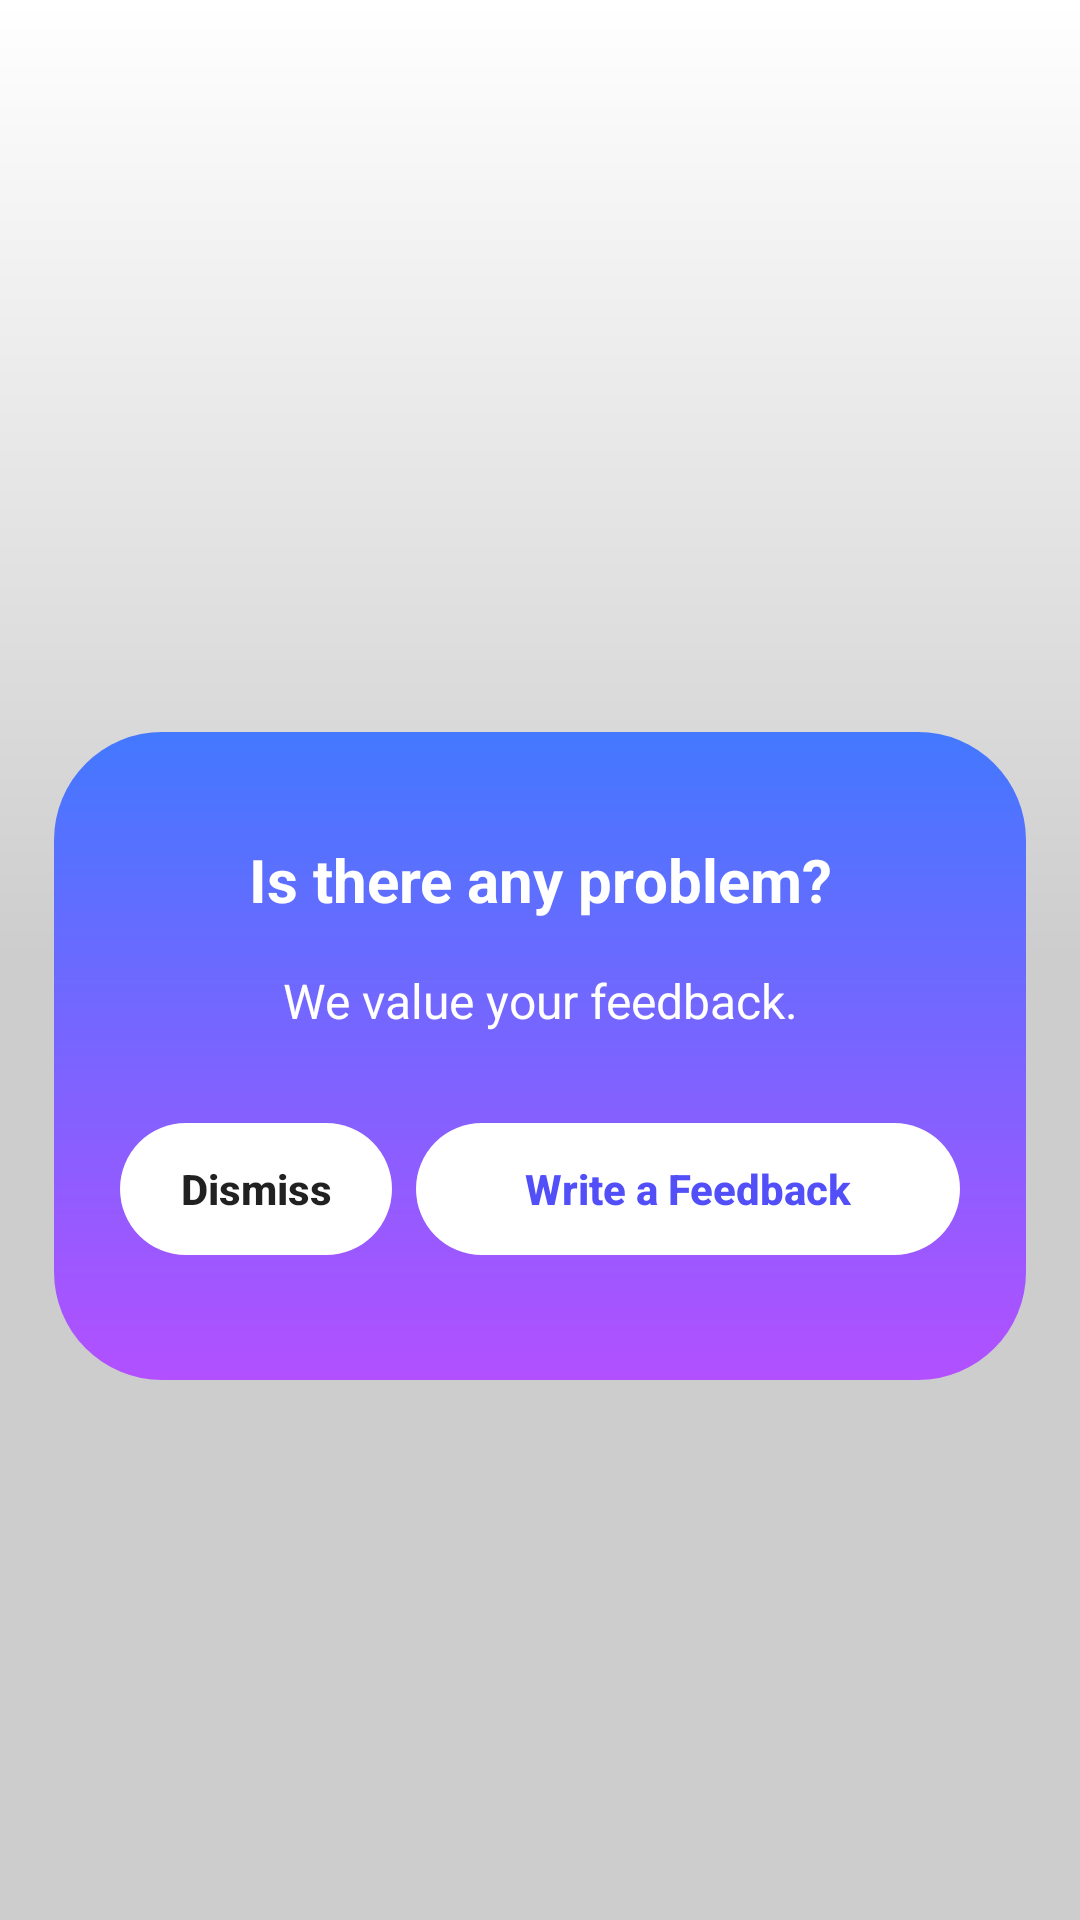

The Android layout XML behind this screen, and the referenced resources:
<!-- AndroidManifest.xml: fallback theme Theme.MaterialComponents.DayNight.NoActionBar -->
<!-- res/layout/popup_confirm_feedback.xml -->
<?xml version="1.0" encoding="utf-8"?>
<androidx.constraintlayout.widget.ConstraintLayout xmlns:android="http://schemas.android.com/apk/res/android"
    xmlns:app="http://schemas.android.com/apk/res-auto"
    android:layout_width="match_parent"
    android:layout_height="wrap_content">

    <View
        android:id="@+id/layout_bg"
        android:layout_width="match_parent"
        android:layout_height="0dp"
        android:background="@drawable/bg_main"
        app:layout_constraintBottom_toBottomOf="parent"
        app:layout_constraintStart_toStartOf="parent"
        app:layout_constraintTop_toTopOf="parent" />

    <LinearLayout
        android:id="@+id/layout_popup"
        android:layout_width="match_parent"
        android:layout_height="0dp"
        android:layout_marginStart="18dp"
        android:layout_marginTop="118dp"
        android:layout_marginEnd="18dp"
        android:layout_marginBottom="54dp"
        android:background="@drawable/bg_layout"
        android:gravity="center"
        android:orientation="vertical"
        app:layout_constraintBottom_toBottomOf="parent"
        app:layout_constraintDimensionRatio="3:2"
        app:layout_constraintEnd_toEndOf="parent"
        app:layout_constraintStart_toStartOf="parent"
        app:layout_constraintTop_toTopOf="parent">

        <TextView
            android:layout_width="match_parent"
            android:layout_height="wrap_content"
            android:gravity="center"
            android:text="@string/txt_title_confirm"
            android:textColor="@color/white"
            android:textSize="20sp"
            android:textStyle="bold" />

        <TextView
            android:layout_width="match_parent"
            android:layout_height="wrap_content"
            android:layout_marginTop="16dp"
            android:layout_marginBottom="24dp"
            android:gravity="center"
            android:text="@string/txt_title_popup_confirm"
            android:textColor="@color/white"
            android:textSize="16sp" />

        <TableRow
            android:layout_width="match_parent"
            android:layout_height="56dp"
            android:padding="6dp">

            <androidx.appcompat.widget.AppCompatButton
                android:id="@+id/btn_dismiss"
                style="@style/ThemeMaterialButtonColor"
                android:layout_width="0dp"
                android:layout_height="match_parent"
                android:layout_marginStart="16sp"
                android:layout_weight="1"

                android:background="@drawable/bg_button"
                android:text="@string/txt_dismiss"
                android:textAllCaps="false"
                android:textStyle="bold" />

            <androidx.appcompat.widget.AppCompatButton
                android:id="@+id/btn_write_feedback"
                style="@style/ThemeMaterialButtonColor"
                android:layout_width="0dp"
                android:layout_height="match_parent"
                android:layout_marginStart="8sp"
                android:layout_marginEnd="16dp"
                android:layout_weight="2"
                android:background="@drawable/bg_button"
                android:text="@string/txt_write_feedback"
                android:textAllCaps="false"
                android:textColor="@color/primary"
                android:textStyle="bold" />


        </TableRow>

    </LinearLayout>

    

</androidx.constraintlayout.widget.ConstraintLayout>
<!-- resources referenced by this layout -->
<resources>
  <color name="primary">#524FF8</color>
  <color name="white">#FFFFFFFF</color>
  <!-- drawable bg_button (drawable) -->
  <?xml version="1.0" encoding="utf-8"?>
  <shape xmlns:android="http://schemas.android.com/apk/res/android"
      android:shape="rectangle">
  
      <solid android:color="@color/white"/>
  
      <corners android:radius="36dp"/>
  
  </shape>
  <!-- drawable bg_layout (drawable) -->
  <?xml version="1.0" encoding="utf-8"?>
  <shape xmlns:android="http://schemas.android.com/apk/res/android"
      android:shape="rectangle">
  
      <gradient
          android:angle="-90"
          android:endColor="#B250FF"
          android:startColor="#4378FF" />
  
      <corners android:radius="36dp" />
  
  </shape>
  <!-- drawable bg_main (drawable) -->
  <?xml version="1.0" encoding="utf-8"?>
  <shape xmlns:android="http://schemas.android.com/apk/res/android">
      <gradient android:startColor="#32000000"
          android:endColor="@android:color/transparent"
          android:centerColor="#32000000"
          android:angle="90"/>
  </shape>
  <string name="txt_dismiss">Dismiss</string>
  <string name="txt_title_confirm">Is there any problem?</string>
  <string name="txt_title_popup_confirm">We value your feedback.</string>
  <string name="txt_write_feedback">Write a Feedback</string>
  <style name="ThemeMaterialButtonColor" parent="Base.Widget.AppCompat.Button">
          <item name="colorButtonNormal">@color/white</item>
          <item name="android:outlineProvider">bounds</item>
          <item name="android:stateListAnimator">@null</item>
          <item name="elevation">0dp</item>
      </style>
</resources>
